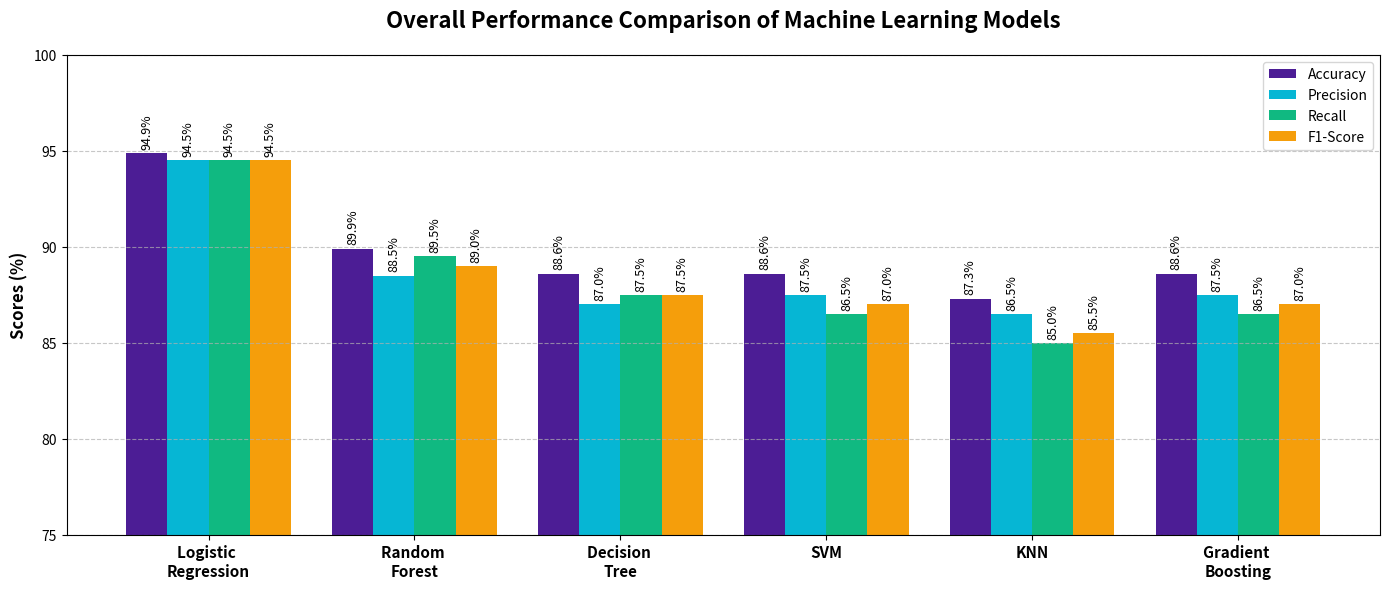

This chart was generated by the following Python code:
import matplotlib.pyplot as plt
import numpy as np

# 1. Model Names (All 6 Models)
models = ['Logistic \nRegression', 'Random \nForest', 'Decision \nTree', 'SVM', 'KNN', 'Gradient \nBoosting']

# 2. Performance Metrics (Percentages out of 100, Class 0 & 1 Averaged)
accuracy = [94.9, 89.9, 88.6, 88.6, 87.3, 88.6]
precision = [94.5, 88.5, 87.0, 87.5, 86.5, 87.5] 
recall = [94.5, 89.5, 87.5, 86.5, 85.0, 86.5]
f1_score = [94.5, 89.0, 87.5, 87.0, 85.5, 87.0]

# 3. Graph Settings
x = np.arange(len(models))  # X-axis positions
width = 0.2  # Width of each individual bar

fig, ax = plt.subplots(figsize=(14, 6))

# 4. Plotting the 4 bars for each model side-by-side
rects1 = ax.bar(x - 1.5*width, accuracy, width, label='Accuracy', color='#4C1D95')  # Purple
rects2 = ax.bar(x - 0.5*width, precision, width, label='Precision', color='#06B6D4') # Cyan
rects3 = ax.bar(x + 0.5*width, recall, width, label='Recall', color='#10B981')    # Green
rects4 = ax.bar(x + 1.5*width, f1_score, width, label='F1-Score', color='#F59E0B')  # Orange

# 5. Formatting the Graph to look Professional
ax.set_ylabel('Scores (%)', fontsize=12, fontweight='bold')
ax.set_title('Overall Performance Comparison of Machine Learning Models', fontsize=16, fontweight='bold', pad=20)
ax.set_xticks(x)
ax.set_xticklabels(models, fontsize=11, fontweight='bold')

# Setting Y-axis from 75 to 100 so the differences are clearly visible
ax.set_ylim(75, 100) 
ax.legend(loc='upper right', bbox_to_anchor=(1, 1), fontsize=10)

# Add grid lines behind the bars for easy reading
ax.grid(axis='y', linestyle='--', alpha=0.7)

# Add exact numbers on top of the bars
def add_labels(rects):
    for rect in rects:
        height = rect.get_height()
        ax.annotate(f'{height}%',
                    xy=(rect.get_x() + rect.get_width() / 2, height),
                    xytext=(0, 3),  # 3 points vertical offset
                    textcoords="offset points",
                    ha='center', va='bottom', fontsize=9, rotation=90)

add_labels(rects1)
add_labels(rects2)
add_labels(rects3)
add_labels(rects4)

# 6. Save and Show
plt.tight_layout()
plt.savefig("model_comparison_bar_chart_final.png", dpi=300) # Saves a high-quality image
plt.show()
